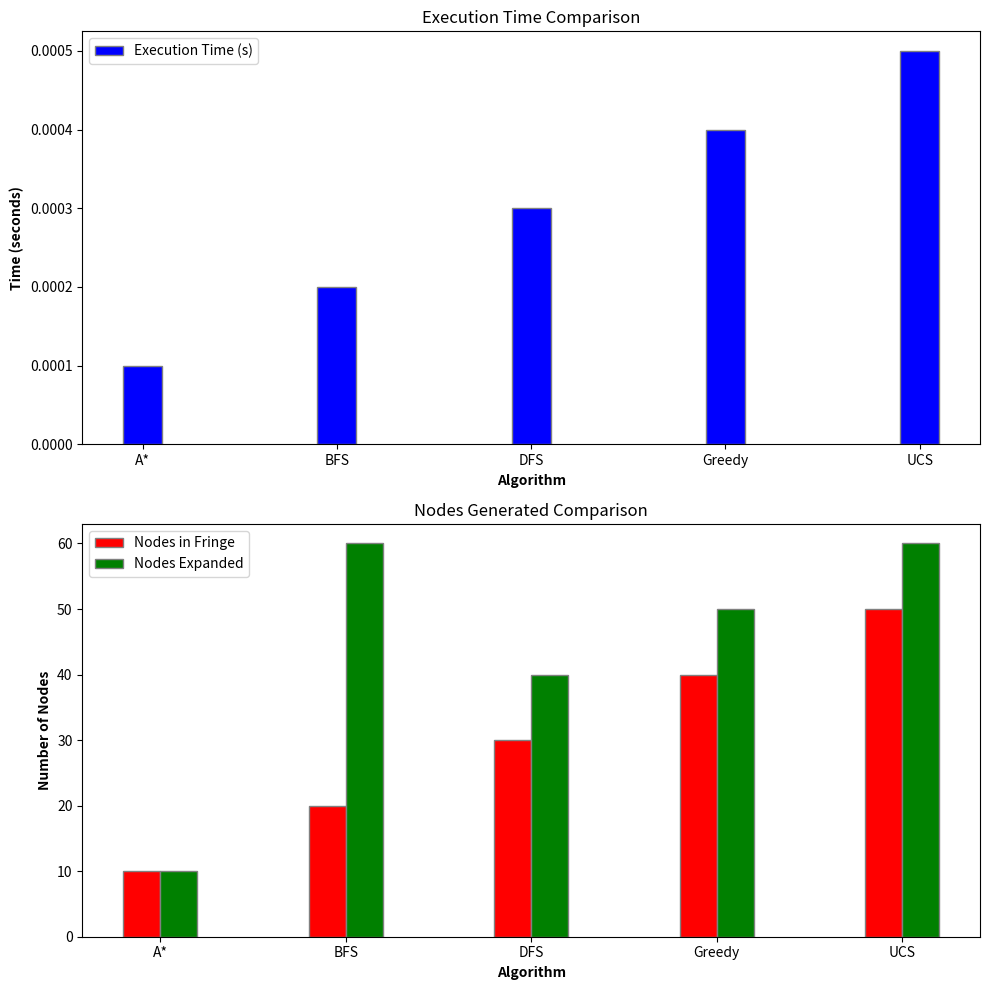

The script that saved this image:
import matplotlib.pyplot as plt
import numpy as np

def plot_algorithms_over_time(algorithms: list[str], execution_times, nodes_in_fringe, nodes_expanded, sequence: str):
    fig, (ax1, ax2) = plt.subplots(2, 1, figsize=(10, 10))
    bar_width = 0.2
    n = len(algorithms)
    r1 = np.arange(n)
    r2 = [x + bar_width for x in r1]

    # Plotting Execution Time

    ax1.bar(algorithms, execution_times, color='b', width=bar_width, edgecolor='grey', label='Execution Time (s)')
    ax1.set_xlabel('Algorithm', fontweight='bold')
    ax1.set_ylabel('Time (seconds)', fontweight='bold')
    ax1.set_title('Execution Time Comparison')
    ax1.legend()

    # Plotting Nodes in Fringe and Expanded
    ax2.bar(r1, nodes_in_fringe, color='r', width=bar_width, edgecolor='grey', label='Nodes in Fringe')
    ax2.bar(r2, nodes_expanded, color='g', width=bar_width, edgecolor='grey', label='Nodes Expanded')
    ax2.set_xlabel('Algorithm', fontweight='bold')
    ax2.set_ylabel('Number of Nodes', fontweight='bold')
    ax2.set_title('Nodes Generated Comparison')
    ax2.set_xticks([r + bar_width/2 for r in range(n)])
    ax2.set_xticklabels(algorithms)
    ax2.legend()
    # Adjust layout
    plt.tight_layout()
    # Show plot
    plt.show()


def plots():
    algoritms = ['A*', 'BFS', 'DFS', 'Greedy', 'UCS']
    execution_time = [0.0001, 0.0002, 0.0003, 0.0004, 0.0005]
    expanded_nodes = [10, 20, 30, 40, 50]
    plt.bar(algoritms, execution_time)
    plt.show()

if __name__ == "__main__":
    # plots()
    algoritms = ['A*', 'BFS', 'DFS', 'Greedy', 'UCS']
    execution_time = [0.0001, 0.0002, 0.0003, 0.0004, 0.0005]
    nodes_in_fringe = [10, 20, 30, 40, 50]
    expanded_nodes = [10, 60, 40, 50, 60]
    sequence = '102743865'
    plot_algorithms_over_time(algoritms, execution_time, nodes_in_fringe, expanded_nodes, sequence)